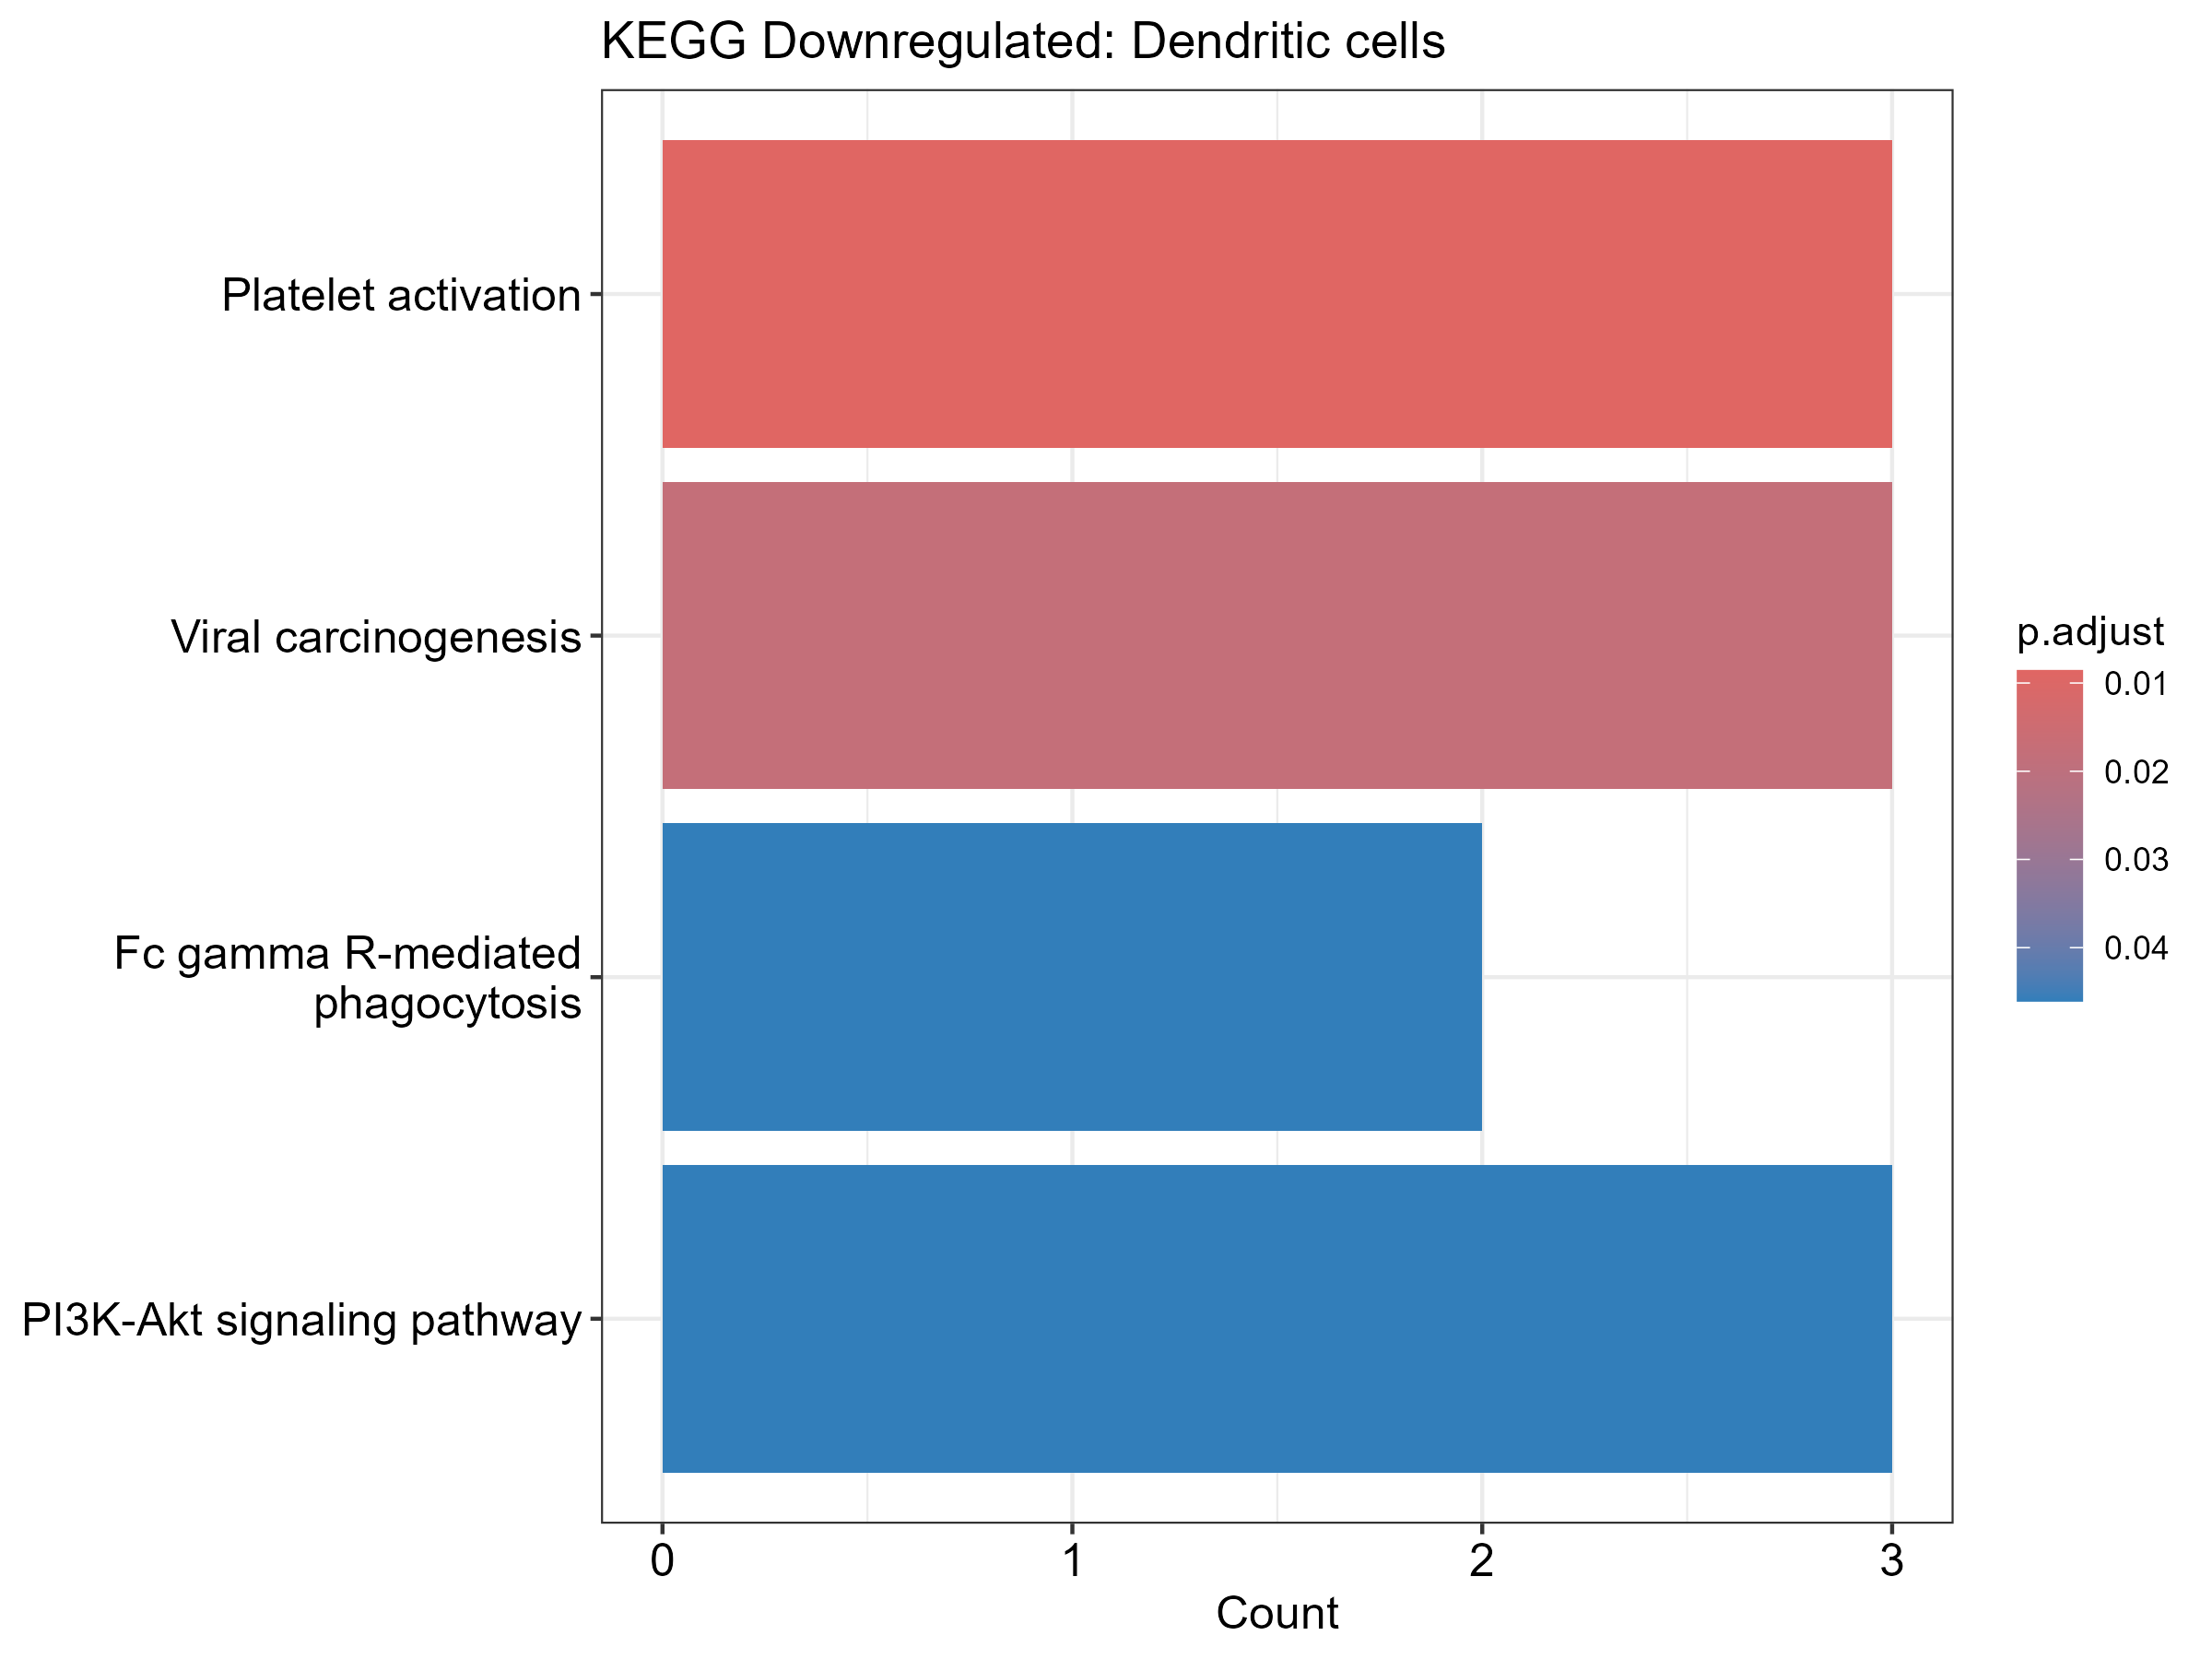

Values plotted in this chart, from the file beside it:
category, subcategory, ID, Description, GeneRatio, BgRatio, RichFactor, FoldEnrichment, zScore, pvalue, p.adjust, qvalue, geneID, Count
Organismal Systems, Immune system, hsa04611, Platelet activation, 3/9, 126/9396, 0.02381, 24.86, 8.348, 0.0001865, 0.008578, 0.007066, 6850/6916/54518, 3
Human Diseases, Cancer: overview, hsa05203, Viral carcinogenesis, 3/9, 205/9396, 0.01463, 15.28, 6.4, 0.0007802, 0.01794, 0.01478, 896/6850/2934, 3
Organismal Systems, Immune system, hsa04666, Fc gamma R-mediated phagocytosis, 2/9, 99/9396, 0.0202, 21.09, 6.222, 0.00377, 0.04607, 0.03795, 6850/2934, 2
Environmental Information Processing, Signal transduction, hsa04151, PI3K-Akt signaling pathway, 3/9, 362/9396, 0.008287, 8.652, 4.597, 0.004006, 0.04607, 0.03795, 896/6850/3676, 3
